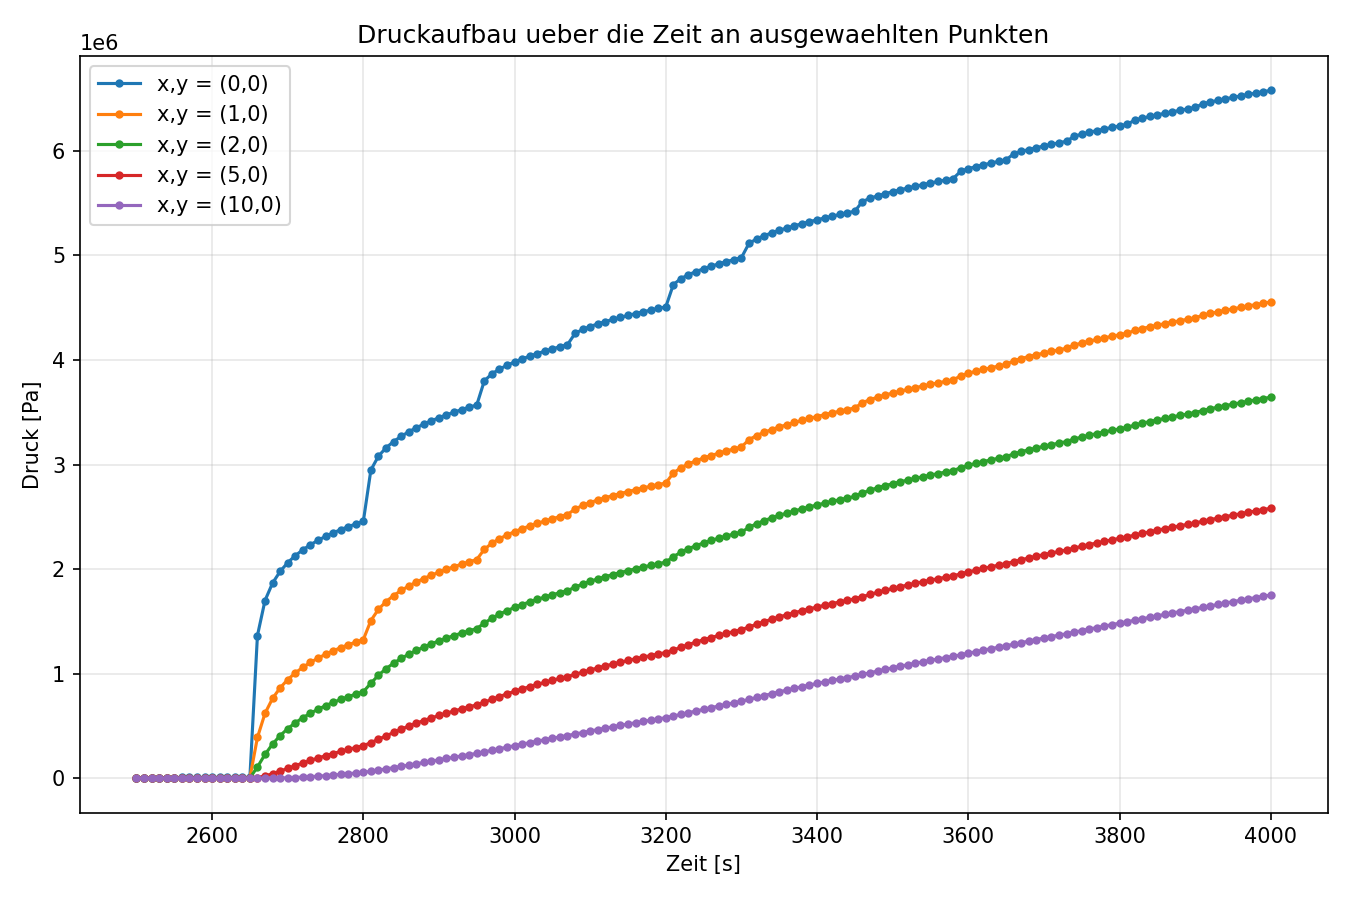

The table this chart was drawn from, first rows:
time_s, pressure_(0,0)_Pa, pressure_(1,0)_Pa, pressure_(2,0)_Pa, pressure_(5,0)_Pa, pressure_(10,0)_Pa
2500, 0.0, 0.0, 0.0, 0.0, 0.0
2510, 3941, 813.9, 131.7, 1.766, 5.088657738218608e-05
2520, 5138, 1470, 353.5, 9.689, 0.001278
2530, 5741, 1920, 585, 26.7, 0.01213
2540, 6138, 2251, 796.5, 52.72, 0.06438
2550, 6434, 2512, 983.7, 86.06, 0.2299
2560, 6672, 2726, 1149, 124.7, 0.6202
2570, 6870, 2909, 1297, 166.8, 1.368
2580, 7040, 3068, 1429, 211.1, 2.601
2590, 7190, 3209, 1549, 256.5, 4.428
2600, 7323, 3335, 1659, 302.3, 6.925
2610, 7443, 3449, 1759, 348, 10.14
2620, 7552, 3554, 1853, 393.3, 14.09
2630, 7652, 3650, 1939, 437.9, 18.76
2640, 7744, 3739, 2020, 481.7, 24.15
2650, 7830, 3822, 2097, 524.5, 30.21
2660, 1364473, 389447, 107327, 6533, 76.48
2670, 1699310, 619946, 226706, 21309, 272.8
2680, 1866254, 762753, 326493, 42694, 824.7
2690, 1977415, 864202, 407153, 67570, 1954
2700, 2061045, 942643, 473633, 93697, 3819
2710, 2128162, 1006536, 529804, 119788, 6486
2720, 2184235, 1060412, 578297, 145178, 9940
2730, 2232394, 1106979, 620901, 169563, 14113
2740, 2274600, 1147977, 658863, 192829, 18912
2750, 2312165, 1184595, 693081, 214963, 24237
2760, 2346010, 1217677, 724219, 236000, 29991
2770, 2376806, 1247846, 752781, 255999, 36086
2780, 2405059, 1275573, 779158, 275029, 42447
2790, 2431156, 1301223, 803658, 293158, 49010
2800, 2455403, 1325087, 826530, 310455, 55720
2810, 2947177, 1507561, 908357, 339887, 66282
2820, 3080023, 1614928, 984519, 372293, 77184
2830, 3159239, 1688591, 1047107, 405468, 88513
2840, 3219422, 1746446, 1099569, 437855, 100294
2850, 3269356, 1795055, 1144935, 468770, 112473
2860, 3312630, 1837449, 1185117, 498019, 124951
2870, 3351115, 1875294, 1221329, 525623, 137615
2880, 3385933, 1909618, 1254384, 551685, 150364
2890, 3417823, 1941111, 1284852, 576333, 163113
2900, 3447301, 1970262, 1313152, 599695, 175797
2910, 3474747, 1997432, 1339601, 621890, 188364
2920, 3500452, 2022899, 1364448, 643023, 200778
2930, 3524642, 2046882, 1387890, 663190, 213014
2940, 3547500, 2069558, 1410089, 682475, 225053
2950, 3569175, 2091071, 1431177, 700951, 236885
2960, 3799431, 2188513, 1483155, 726714, 251876
2970, 3867205, 2247047, 1529638, 753714, 266735
2980, 3912126, 2290049, 1568629, 780450, 281554
2990, 3948727, 2325839, 1602481, 806165, 296341
3000, 3980691, 2357329, 1632788, 830634, 311051
3010, 4009535, 2385850, 1660481, 853865, 325625
3020, 4036058, 2412129, 1686131, 875942, 340007
3030, 4060742, 2436620, 1710118, 896965, 354156
3040, 4083911, 2459628, 1732707, 917033, 368044
3050, 4105792, 2481373, 1754095, 936233, 381655
3060, 4126559, 2502021, 1774432, 954643, 394981
3070, 4146344, 2521701, 1793837, 972331, 408018
3080, 4253543, 2573975, 1826807, 993155, 422501
3090, 4291536, 2608431, 1856478, 1014230, 436754
... 91 more rows
